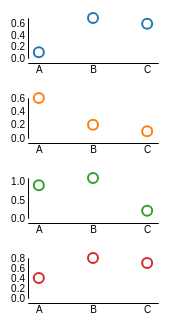
D3 v4 page, settled after 360 driven frames (6 s of simulated time); the page loaded 1 data file(s).


  d3.json('nested.sample2.json', function(err, data) {
    if(err) throw err;
    var w = 160, h = 80, r = 5;
    var margin = {top:10, right:10, bottom: 20, left: 20};
    var innerW = w - margin.right - margin.left,
      innerH = h - margin.top - margin.bottom;

    var positionDomain = data.map(function(d){return d.key});

    var positionRange = [0, h*positionDomain.length];
    var position = d3.scaleBand()
      .domain(positionDomain).range(positionRange);

    var categoryDomain = data[0].values.map(function(d){return d.category});
    var categoryRange = [0, innerW];
    var category = d3.scalePoint()
      .domain(categoryDomain).range(categoryRange).padding(.2);
      var color = d3.scaleOrdinal()
        .domain(positionDomain).range(d3.schemeCategory10);

    var asciiRange = [65, 90],
    curAscii = asciiRange[0] + categoryDomain.length;


    var svg = d3.select('body').append('svg')
         .attr('width', w)
         .attr('height', h*positionDomain.length);
    var xAxis = d3.axisBottom(category)
      .tickSize(0)
    var value = d3.local(),
      yAxis = d3.local();

    var region = svg.selectAll('.region')
      .data(data, function(d){return d.key})
      .enter().append('g')
        .attr('class', 'region')
        .attr('transform', function(d){return 'translate(' + [margin.left, margin.top+position(d.key)] + ')';})
        .call(updateRegion);

    region.append('g')
      .attr('class', 'y axis')
      .call(updateYAxis);

    region.append('g')
      .attr('class', 'x axis')
      .attr('transform', 'translate('+ [0, innerH]+ ')')
      .call(xAxis);

    var point = region.selectAll('.point')
      .data(function(d){return d.values}, function(d){return d.category})
        .enter().append('circle')
      .attr('class', 'point')
      .attr('cx', function(d){return category(d.category);})
      .attr('cy', function(d){return value.get(this)(d.value);})
      .attr('r', r)
      .style('stroke', function(d){return color(d.position)})

    region.on('click', function(d) {
      var t = d3.transition().duration(400);

      if(curAscii <= asciiRange[1]) {
        region.each(function(d) {
          var newVal = {category: String.fromCharCode(curAscii)
            , value :Math.random(), position:d.key};
            d.values.push(newVal);
            d.values.shift();
        });
        curAscii += 1;
      }
      region.call(updateRegion);

      category.domain(d.values.map(function(v){return v.category}));
      region.select('.x.axis')
        .transition(t)
        .call(xAxis)
      region.select('.y.axis')
        .call(updateYAxis, t);

      point = region.selectAll('.point')
        .data(function(d){return d.values}, function(d){return d.category});
      point.exit().transition(t)
        .attr('cx', -r*2).style('opacity', 0)
        .remove();
      point.enter().append('circle')
        .attr('class', 'point')
        .attr('r', r)
        .attr('cx', innerW + r*2)
        .attr('cy', function(d){return value.get(this)(d.value);})
        .style('stroke', function(d){return color(d.position)})
        .style('opacity', 0)
        .merge(point)
          .transition(t).style('opacity', 1)
          .attr('cx', function(d){return category(d.category);});

    })
    function updateYAxis(selection, t) {
      selection.each(function(d) {
        var y = yAxis.get(this);
        if (t) d3.select(this).transition(t).call(y);
        else d3.select(this).call(y);
      })
    }
    function updateRegion(selection) {
      selection.each(function(d) {
        var max = d3.max(d.values, function(d) {return d.value});
        var v = d3.scaleLinear()
          .domain([0,max]).range([innerH-r, r])
        value.set(this, v);
        var y = d3.axisLeft()
          .scale(v)
          .ticks(3)
          .tickSize(0)
        yAxis.set(this, y);
      });
      return selection;
    }
  })

  

### data: nested.sample2.json
[
 {
  "key": 0,
  "values": [
   {
    "category": "A",
    "position": 0,
    "value": 0.1
   },
   {
    "category": "B",
    "position": 0,
    "value": 0.7
   },
   {
    "category": "C",
    "position": 0,
    "value": 0.6
   }
  ]
 },
 {
  "key": 1,
  "values": [
   {
    "category": "A",
    "position": 1,
    "value": 0.6
   },
   {
    "category": "B",
    "position": 1,
    "value": 0.2
   },
   {
    "category": "C",
    "position": 1,
    "value": 0.1
   }
  ]
 },
 {
  "key": 2,
  "values": [
   {
    "category": "A",
    "position": 2,
    "value": 0.9
   },
   {
    "category": "B",
    "position": 2,
    "value": 1.1
   },
   {
    "category": "C",
    "position": 2,
    "value": 0.2
   }
  ]
 },
 {
  "key": 3,
  "values": [
   {
    "category": "A",
    "position": 3,
    "value": 0.4
   },
   {
    "category": "B",
    "position": 3,
    "value": 0.8
   },
   {
    "category": "C",
    "position": 3,
    "value": 0.7
   }
  ]
 }
]